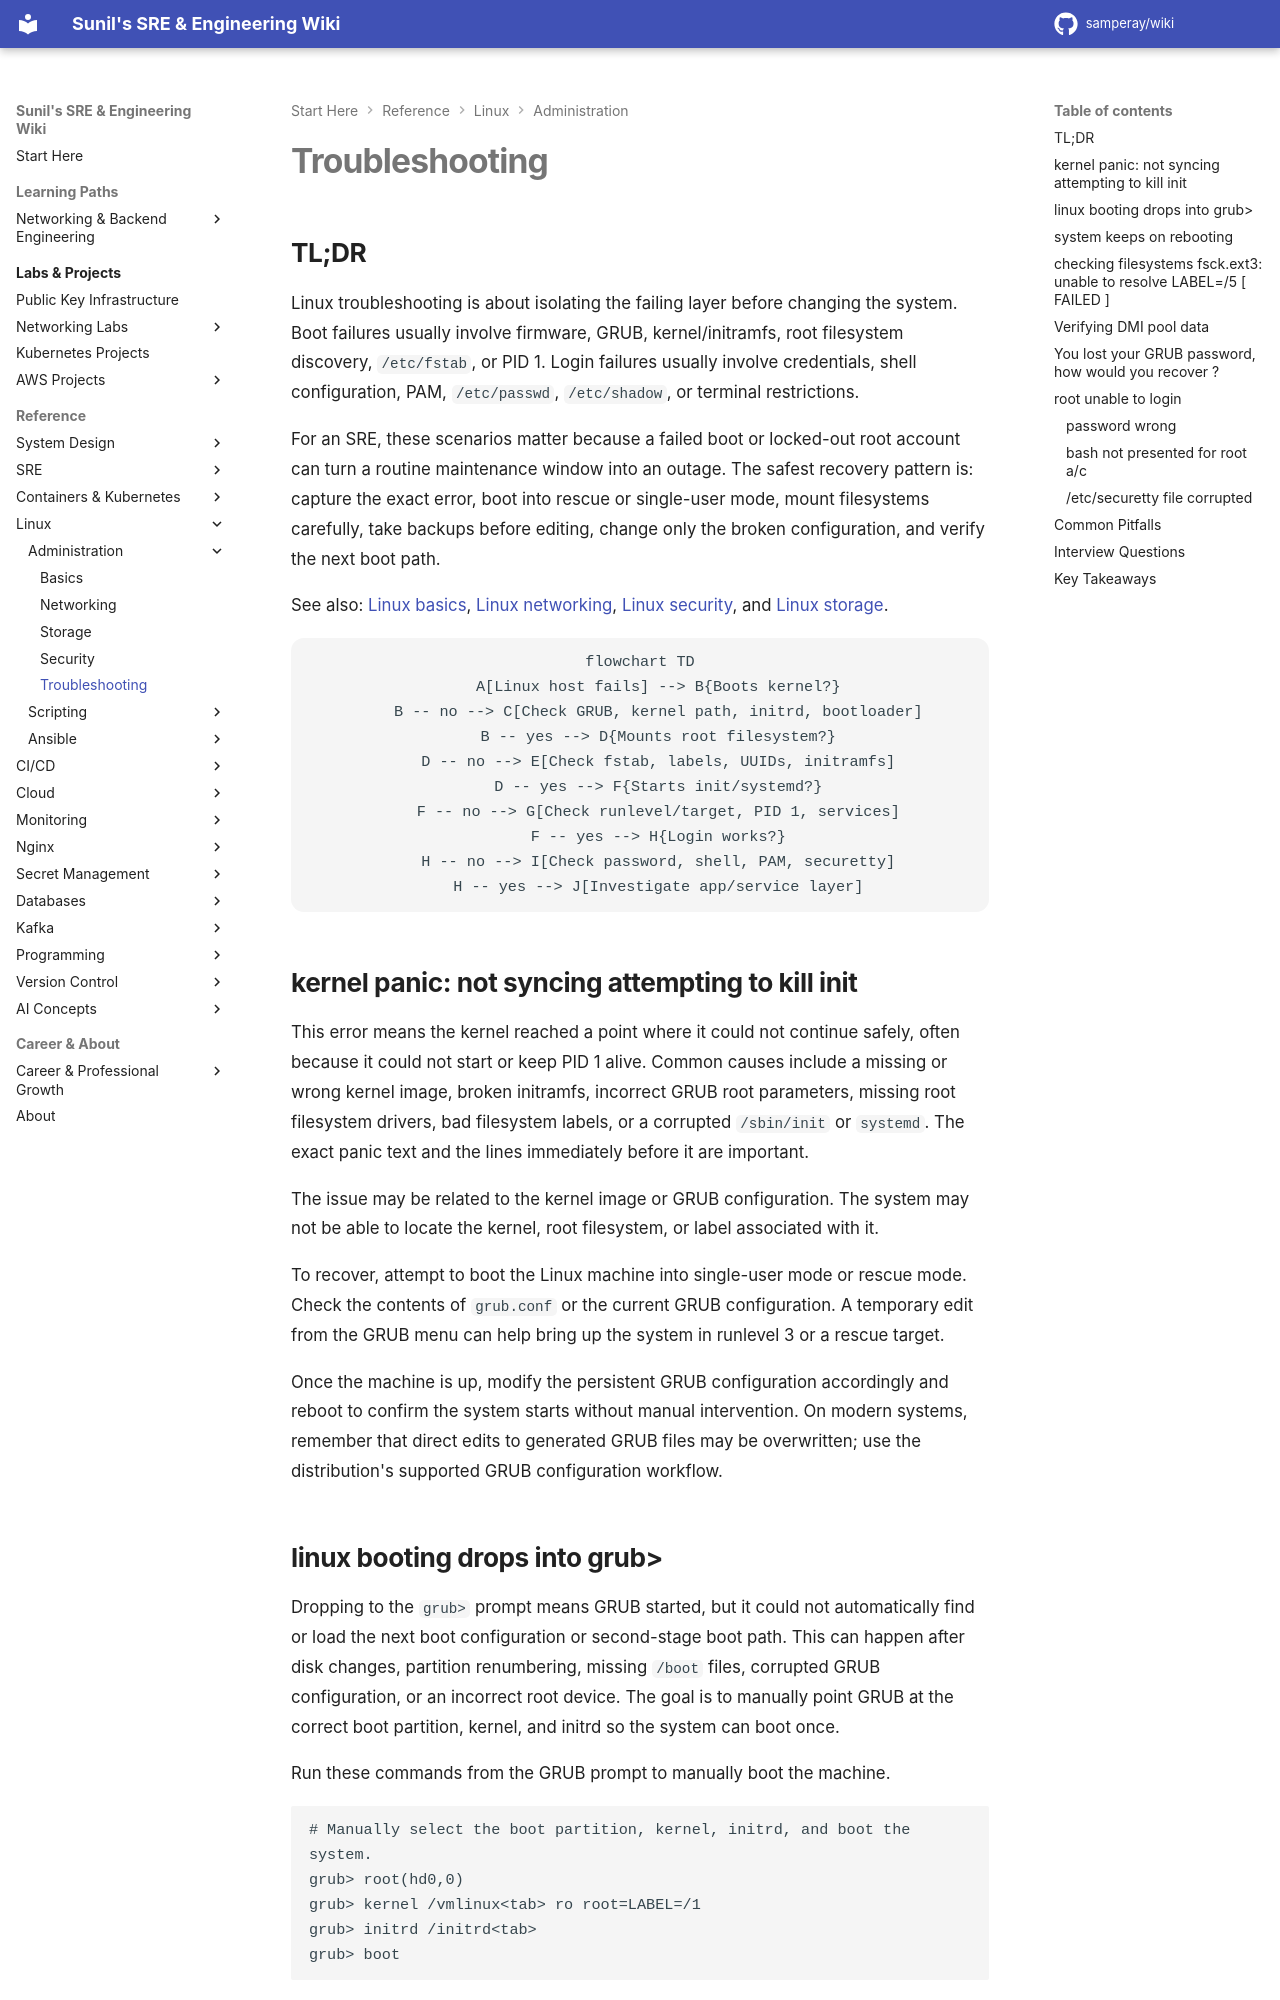

repository: samperay/wiki · page: linux/admin/troubleshooting/index.html · generator: mkdocs

## TL;DR

Linux troubleshooting is about isolating the failing layer before changing the system. Boot failures usually involve firmware, GRUB, kernel/initramfs, root filesystem discovery, `/etc/fstab`, or PID 1. Login failures usually involve credentials, shell configuration, PAM, `/etc/passwd`, `/etc/shadow`, or terminal restrictions.

For an SRE, these scenarios matter because a failed boot or locked-out root account can turn a routine maintenance window into an outage. The safest recovery pattern is: capture the exact error, boot into rescue or single-user mode, mount filesystems carefully, take backups before editing, change only the broken configuration, and verify the next boot path.

See also: [Linux basics](basics.md), [Linux networking](networking.md), [Linux security](security.md), and [Linux storage](storage.md).

```mermaid
flowchart TD
    A[Linux host fails] --> B{Boots kernel?}
    B -- no --> C[Check GRUB, kernel path, initrd, bootloader]
    B -- yes --> D{Mounts root filesystem?}
    D -- no --> E[Check fstab, labels, UUIDs, initramfs]
    D -- yes --> F{Starts init/systemd?}
    F -- no --> G[Check runlevel/target, PID 1, services]
    F -- yes --> H{Login works?}
    H -- no --> I[Check password, shell, PAM, securetty]
    H -- yes --> J[Investigate app/service layer]
```

## kernel panic: not syncing attempting to kill init

This error means the kernel reached a point where it could not continue safely, often because it could not start or keep PID 1 alive. Common causes include a missing or wrong kernel image, broken initramfs, incorrect GRUB root parameters, missing root filesystem drivers, bad filesystem labels, or a corrupted `/sbin/init` or `systemd`. The exact panic text and the lines immediately before it are important.

The issue may be related to the kernel image or GRUB configuration. The system may not be able to locate the kernel, root filesystem, or label associated with it.

To recover, attempt to boot the Linux machine into single-user mode or rescue mode. Check the contents of `grub.conf` or the current GRUB configuration. A temporary edit from the GRUB menu can help bring up the system in runlevel 3 or a rescue target.

Once the machine is up, modify the persistent GRUB configuration accordingly and reboot to confirm the system starts without manual intervention. On modern systems, remember that direct edits to generated GRUB files may be overwritten; use the distribution's supported GRUB configuration workflow.
